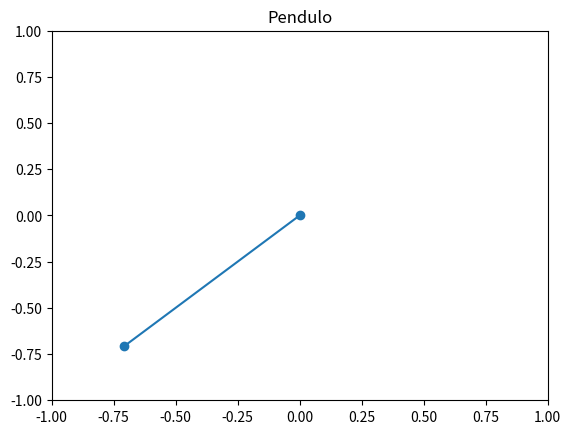

Write the Python code that produced this figure.
import numpy as np 
import matplotlib.pyplot as plt 
import matplotlib.animation as animation

#a = 0
#b = np.pi
h = 0.01
n = 1000
g = 9.8
l = 1

#h = float((b-a)/(n-1.0))	
#n = int(((b-a)/h)+1)
t = np.zeros(n)
theta_1 = np.zeros(n)
theta_2 = np.zeros(n)
#Implementacion de la ecuacion diferencial 
def func_prime_1(t,theta_1,theta_2):
	return theta_2 

def func_prime_2(t,theta_1,theta_2):
	return -(g/l)*(np.sin(theta_1))
	 
#Condiciones iniciales
t[0] = 0.0
theta_1[0] = np.pi*0.25
theta_2[0] = 0.0

#Derivadas

for i in range(1,n):
	theta_1[i] = func_prime_1(t[i-1],theta_1[i-1],theta_2[i-1])
	theta_2[i] = func_prime_2(t[i-1],theta_1[i-1],theta_2[i-1])
	
	t[i] = t[i-1]+h
	theta_1[i] = theta_1[i-1]+h * func_prime_1(t[i-1],theta_1[i-1],theta_2[i-1])
	theta_2[i] = theta_2[i-1]+h * func_prime_2(t[i-1],theta_1[i-1],theta_2[i-1])


#plt.plot(t,theta_1)
#plt.xlabel('t')
#plt.ylabel('theta(t)')
#plt.show()
#plt.close()

#Cambio de coordenadas 

X = l*np.sin(-theta_1)
Y = -l*np.cos(theta_1)

#Animacion 

fig, ax = plt.subplots()
line, = ax.plot([],[],"-o")

def animar(i):
    line.set_data([0,X[i]],[0,Y[i]])  # update the data
    return line,


ani = animation.FuncAnimation(fig, animar, len(X) , 
                              interval=25, blit=True)
ax.set_title("Pendulo")
ax.set_xlim(-l,l)
ax.set_ylim(-l,l)
plt.show()









